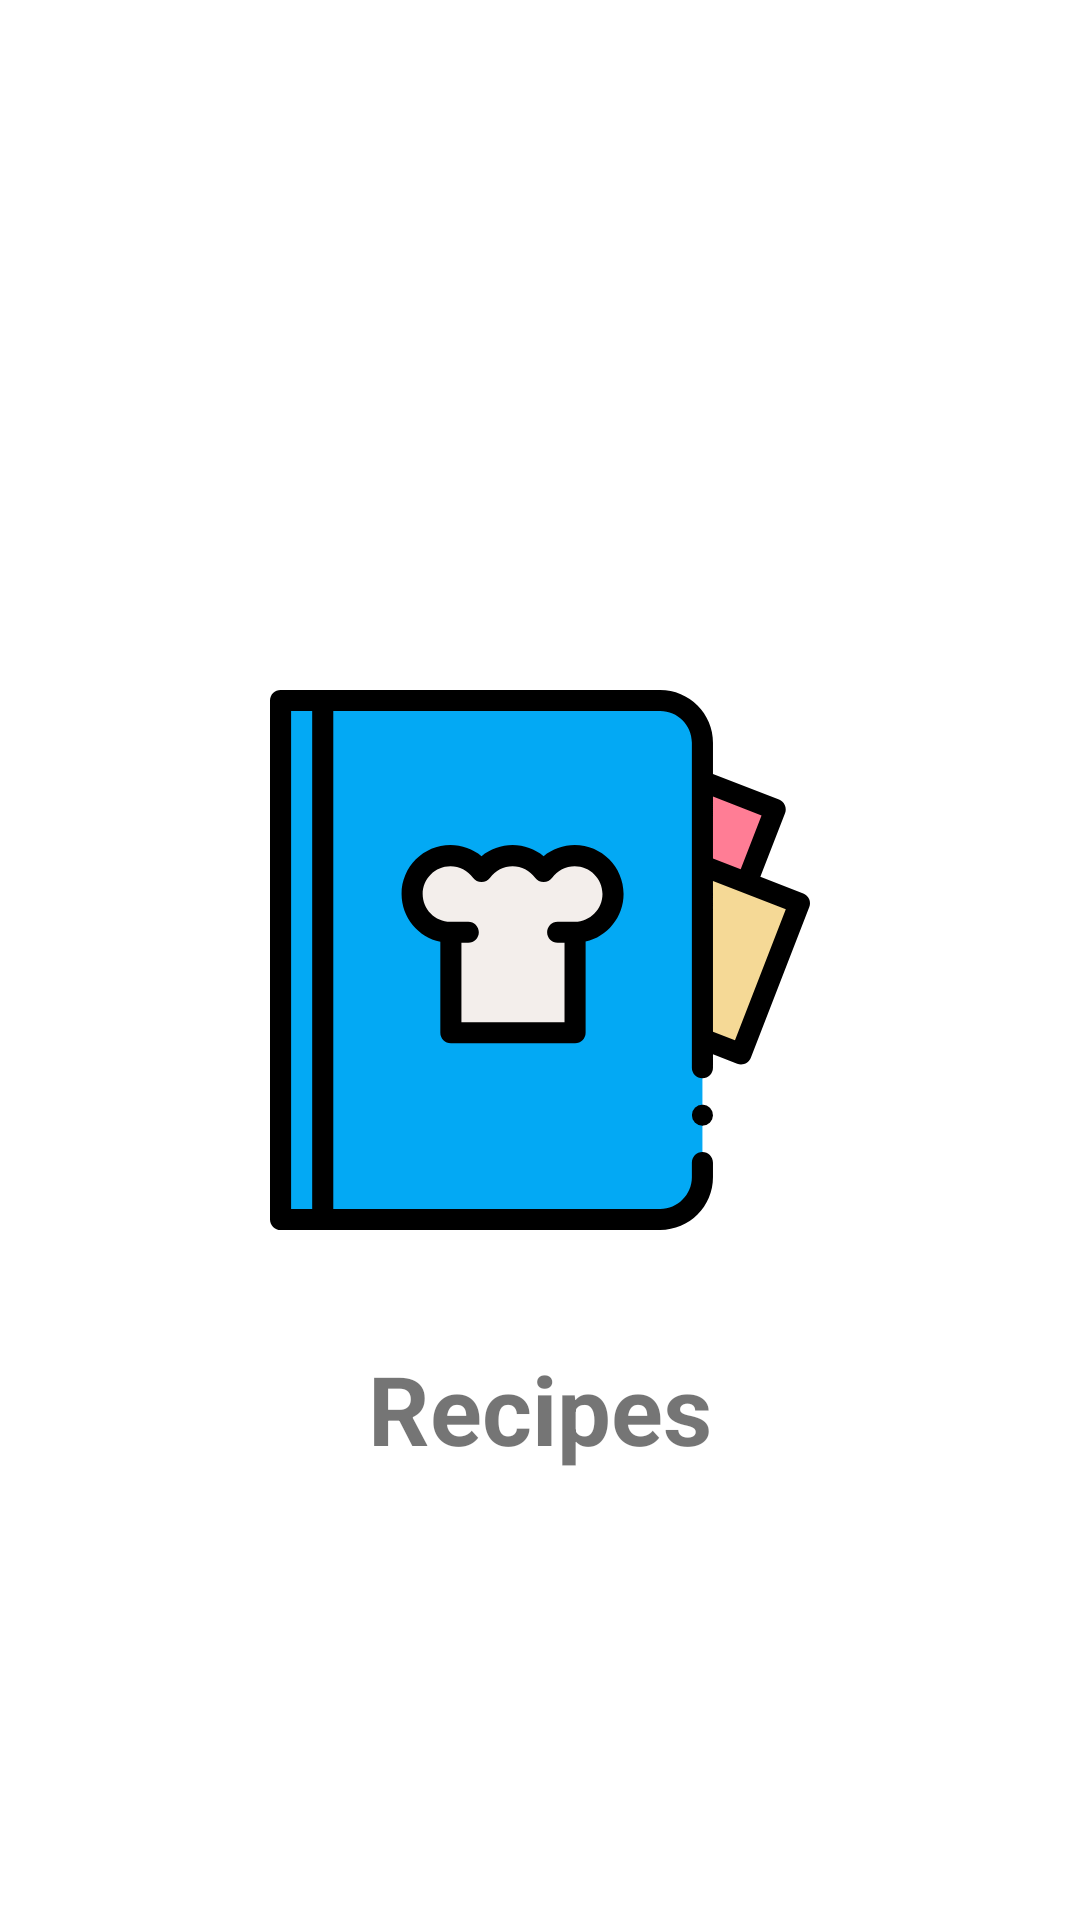

Here is an Android app screen rendered from its layout file. Give the layout XML and the strings, colors and styles it references.
<!-- AndroidManifest.xml: application theme Theme.Recipes -->
<!-- res/layout/activity_launch.xml -->
<?xml version="1.0" encoding="utf-8"?>
<androidx.constraintlayout.widget.ConstraintLayout xmlns:android="http://schemas.android.com/apk/res/android"
    xmlns:app="http://schemas.android.com/apk/res-auto"
    xmlns:tools="http://schemas.android.com/tools"
    android:layout_width="match_parent"
    android:layout_height="match_parent"
    tools:context=".ui.LaunchActivity">

    <ImageView
        android:id="@+id/iv_logo"
        android:layout_width="0dp"
        android:layout_height="0dp"
        android:contentDescription="@null"
        android:src="@drawable/recipe_book"
        app:layout_constraintBottom_toBottomOf="parent"
        app:layout_constraintEnd_toEndOf="parent"
        app:layout_constraintHeight_percent="0.4"
        app:layout_constraintStart_toStartOf="parent"
        app:layout_constraintTop_toTopOf="parent"
        app:layout_constraintWidth_percent="0.5" />

    <TextView
        android:layout_width="wrap_content"
        android:layout_height="wrap_content"
        android:text="@string/app_name"
        android:textSize="32sp"
        android:textStyle="bold"
        app:layout_constraintEnd_toEndOf="parent"
        app:layout_constraintStart_toStartOf="parent"
        app:layout_constraintTop_toBottomOf="@id/iv_logo" />

</androidx.constraintlayout.widget.ConstraintLayout>
<!-- resources referenced by this layout -->
<resources>
  <!-- drawable recipe_book: vector/xml drawable (drawable, 3376 chars, omitted) -->
  <string name="app_name">Recipes</string>
  <style name="Theme.Recipes" parent="Theme.MaterialComponents.DayNight.NoActionBar">
          <item name="colorPrimary">@color/black</item>
          <item name="colorPrimaryVariant">@color/black</item>
          <item name="colorOnPrimary">@color/cardview_dark_background</item>
          <item name="colorSecondary">@color/black</item>
          <item name="colorSecondaryVariant">@color/black</item>
          <item name="colorOnSecondary">@color/black</item>
          <item name="android:statusBarColor" tools:targetApi="l">?attr/colorPrimaryVariant</item>
      </style>
  <color name="black">#FF000000</color>
</resources>
